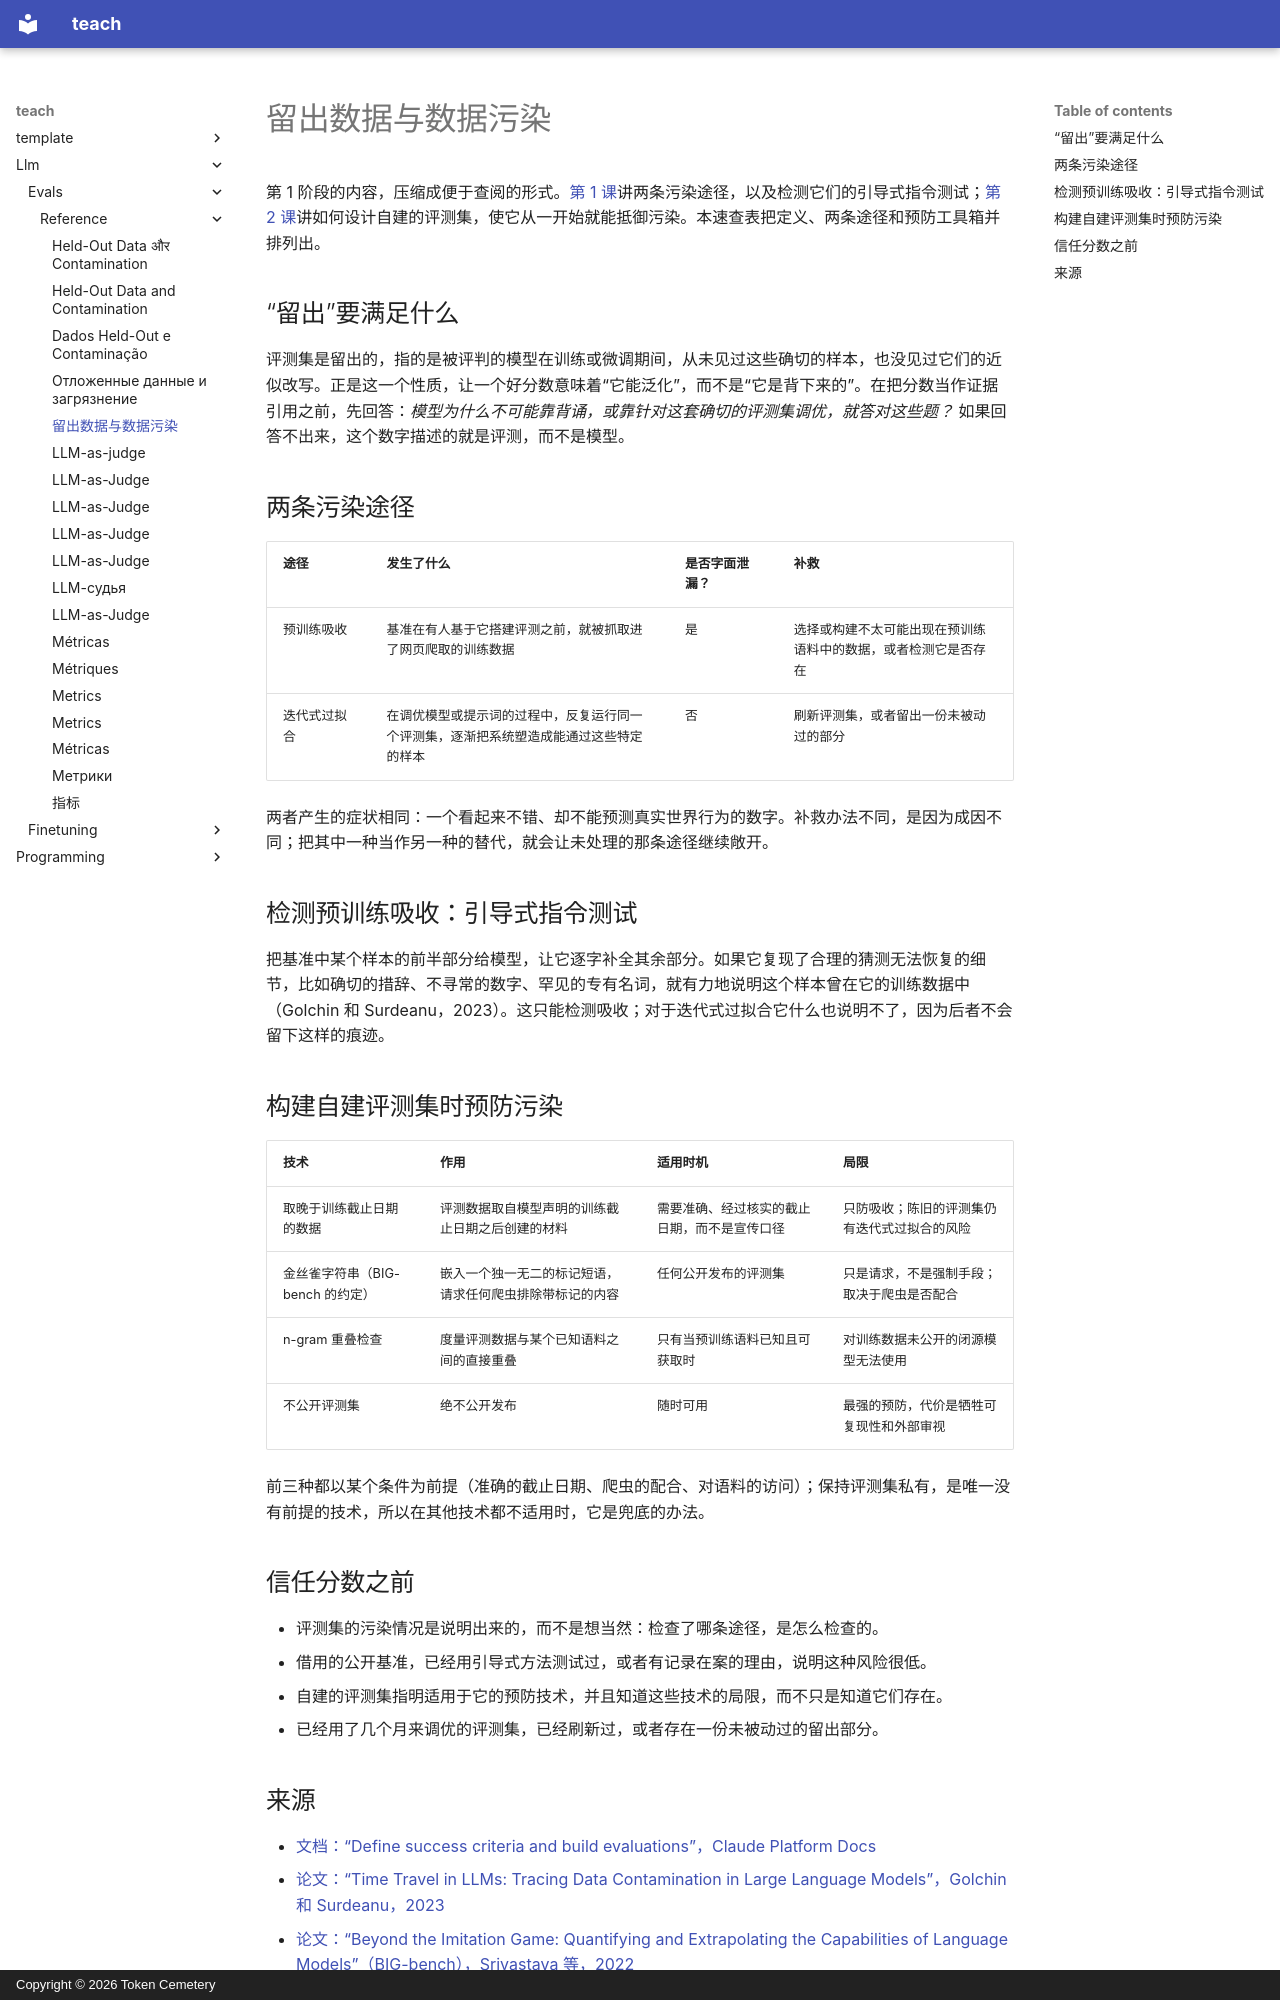

repository: TokenCemetery/teach · page: llm/evals/reference/held-out-data-and-contamination.zh/index.html · generator: mkdocs · copyright: Copyright © 2026 Token Cemetery

---
title: "留出数据与数据污染"
description: "评测集的训练与测试划分纪律、两条污染途径、如何检测各自，以及如何设计能抵御它们的自建评测集"
type: reference
---

# 留出数据与数据污染

第 1 阶段的内容，压缩成便于查阅的形式。[第 1 课](../lessons/0001-held-out-and-contamination.md)讲两条污染途径，以及检测它们的引导式指令测试；[第 2 课](../lessons/0002-designing-contamination-resistance.md)讲如何设计自建的评测集，使它从一开始就能抵御污染。本速查表把定义、两条途径和预防工具箱并排列出。

## “留出”要满足什么

评测集是留出的，指的是被评判的模型在训练或微调期间，从未见过这些确切的样本，也没见过它们的近似改写。正是这一个性质，让一个好分数意味着“它能泛化”，而不是“它是背下来的”。在把分数当作证据引用之前，先回答：*模型为什么不可能靠背诵，或靠针对这套确切的评测集调优，就答对这些题？* 如果回答不出来，这个数字描述的就是评测，而不是模型。

## 两条污染途径

| 途径 | 发生了什么 | 是否字面泄漏？ | 补救 |
|---|---|---|---|
| 预训练吸收 | 基准在有人基于它搭建评测之前，就被抓取进了网页爬取的训练数据 | 是 | 选择或构建不太可能出现在预训练语料中的数据，或者检测它是否存在 |
| 迭代式过拟合 | 在调优模型或提示词的过程中，反复运行同一个评测集，逐渐把系统塑造成能通过这些特定的样本 | 否 | 刷新评测集，或者留出一份未被动过的部分 |

两者产生的症状相同：一个看起来不错、却不能预测真实世界行为的数字。补救办法不同，是因为成因不同；把其中一种当作另一种的替代，就会让未处理的那条途径继续敞开。

## 检测预训练吸收：引导式指令测试

把基准中某个样本的前半部分给模型，让它逐字补全其余部分。如果它复现了合理的猜测无法恢复的细节，比如确切的措辞、不寻常的数字、罕见的专有名词，就有力地说明这个样本曾在它的训练数据中（Golchin 和 Surdeanu，2023）。这只能检测吸收；对于迭代式过拟合它什么也说明不了，因为后者不会留下这样的痕迹。

## 构建自建评测集时预防污染

| 技术 | 作用 | 适用时机 | 局限 |
|---|---|---|---|
| 取晚于训练截止日期的数据 | 评测数据取自模型声明的训练截止日期之后创建的材料 | 需要准确、经过核实的截止日期，而不是宣传口径 | 只防吸收；陈旧的评测集仍有迭代式过拟合的风险 |
| 金丝雀字符串（BIG-bench 的约定） | 嵌入一个独一无二的标记短语，请求任何爬虫排除带标记的内容 | 任何公开发布的评测集 | 只是请求，不是强制手段；取决于爬虫是否配合 |
| n-gram 重叠检查 | 度量评测数据与某个已知语料之间的直接重叠 | 只有当预训练语料已知且可获取时 | 对训练数据未公开的闭源模型无法使用 |
| 不公开评测集 | 绝不公开发布 | 随时可用 | 最强的预防，代价是牺牲可复现性和外部审视 |

前三种都以某个条件为前提（准确的截止日期、爬虫的配合、对语料的访问）；保持评测集私有，是唯一没有前提的技术，所以在其他技术都不适用时，它是兜底的办法。

## 信任分数之前

- 评测集的污染情况是说明出来的，而不是想当然：检查了哪条途径，是怎么检查的。
- 借用的公开基准，已经用引导式方法测试过，或者有记录在案的理由，说明这种风险很低。
- 自建的评测集指明适用于它的预防技术，并且知道这些技术的局限，而不只是知道它们存在。
- 已经用了几个月来调优的评测集，已经刷新过，或者存在一份未被动过的留出部分。
